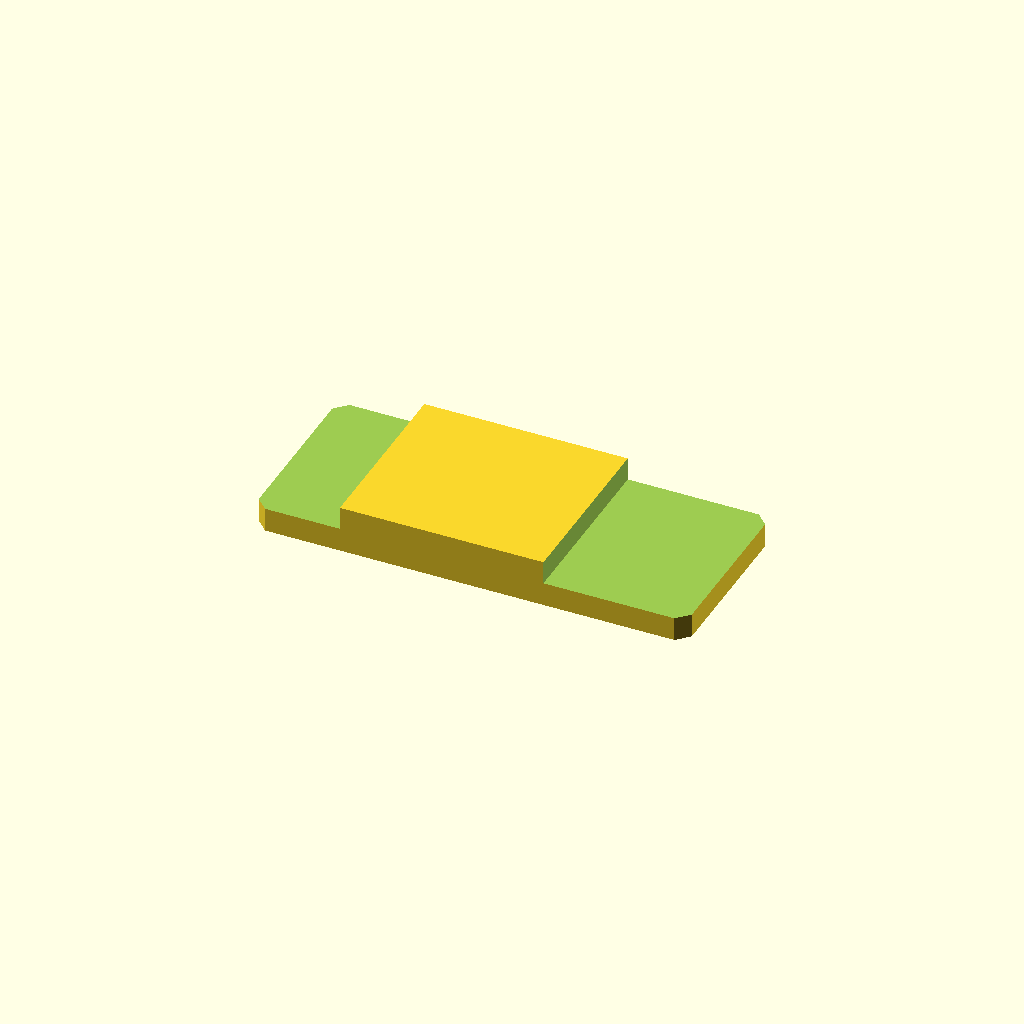
Cell 1 — every parameter at its default value.
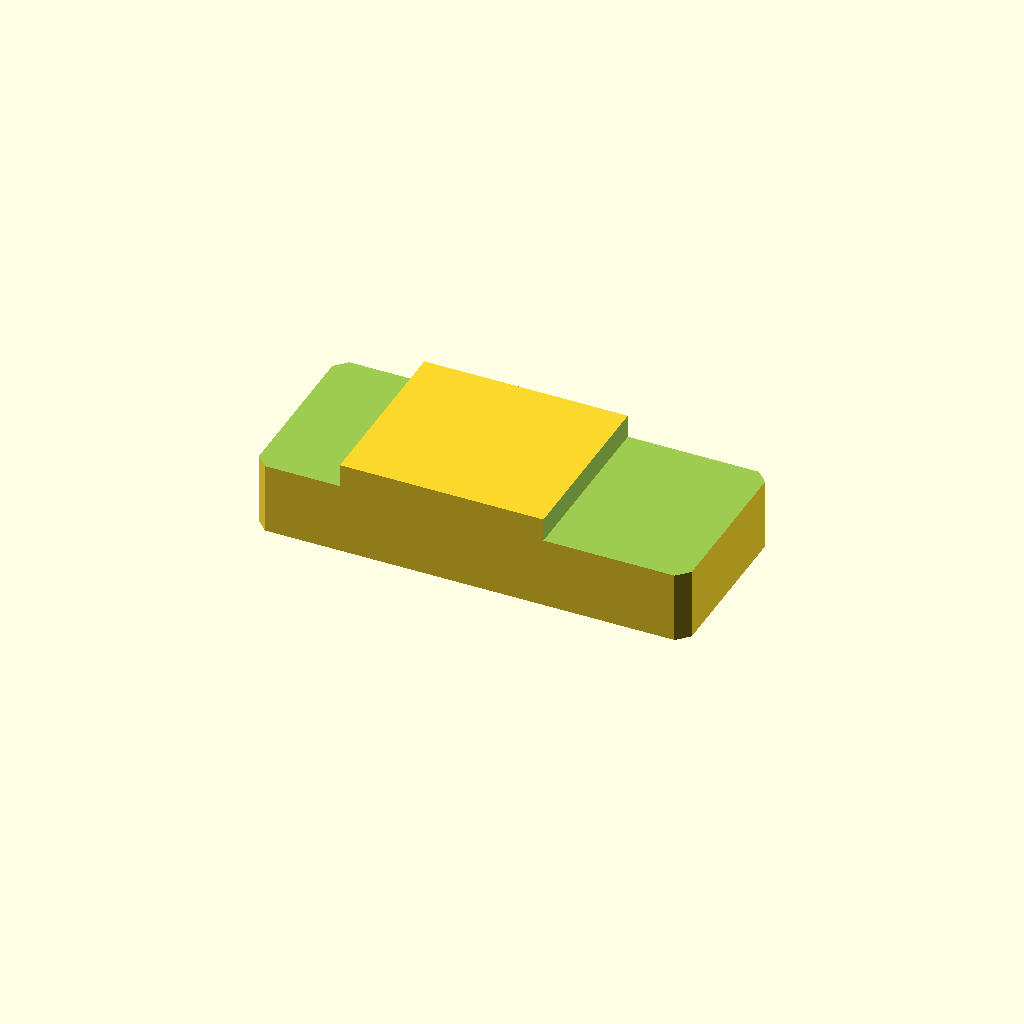
Cell 2: plate_t = 24 (everything else at default).
One fixed orthographic camera (rotation 55°, 0°, 25°; colour scheme Cornfield) for every cell.
OpenSCAD source file optional_data/data/sketch2/steppedbars/part_0015.scad:
$fn = 32;

// ----------------------------------------------------------------------
// Stepped bar: centerstep, 110 x 46 x 12/6.1 mm
// ----------------------------------------------------------------------

// --- parameters (mm) ---
bar_l = 110;              // bar length, X
bar_w = 46;               // bar width, Y
plate_t = 12;             // thickness of the thick zone, Z
thin_t = 6.1;             // thickness of the thin zone
corner_c = 3;             // corner chamfer of the bar
step_cut = 5.9;           // material removed from the thin zone
thick_from = 22;          // start of the thick middle zone
thick_to = 73.7;          // end of the thick middle zone
depth_1 = 5.9;            // depth of cut 1 from the top face
depth_2 = 5.9;            // depth of cut 2 from the top face

profile = [[3, 0], [107, 0], [110, 3], [110, 43], [107, 46], [3, 46], [0, 43], [0, 3]];  // primary outline, 8 points, counter clockwise
void_1 = [[-1, -1], [22, -1], [22, 47], [-1, 47]];  // thin left end, 4 points
void_2 = [[73.7, -1], [111, -1], [111, 47], [73.7, 47]];  // thin right end, 4 points

// --- the one profile operation ---
difference() {
  linear_extrude(height = plate_t) polygon(points = profile);
  translate([0, 0, plate_t - depth_1])
    linear_extrude(height = depth_1 + 1) polygon(points = void_1);
  translate([0, 0, plate_t - depth_2])
    linear_extrude(height = depth_2 + 1) polygon(points = void_2);
}
Parameter table extracted from the source (name, type, default, range or options):
bar_l: number, default 110
bar_w: number, default 46
plate_t: number, default 12
thin_t: number, default 6.1
corner_c: number, default 3
step_cut: number, default 5.9
thick_from: number, default 22
thick_to: number, default 73.7
depth_1: number, default 5.9
depth_2: number, default 5.9
